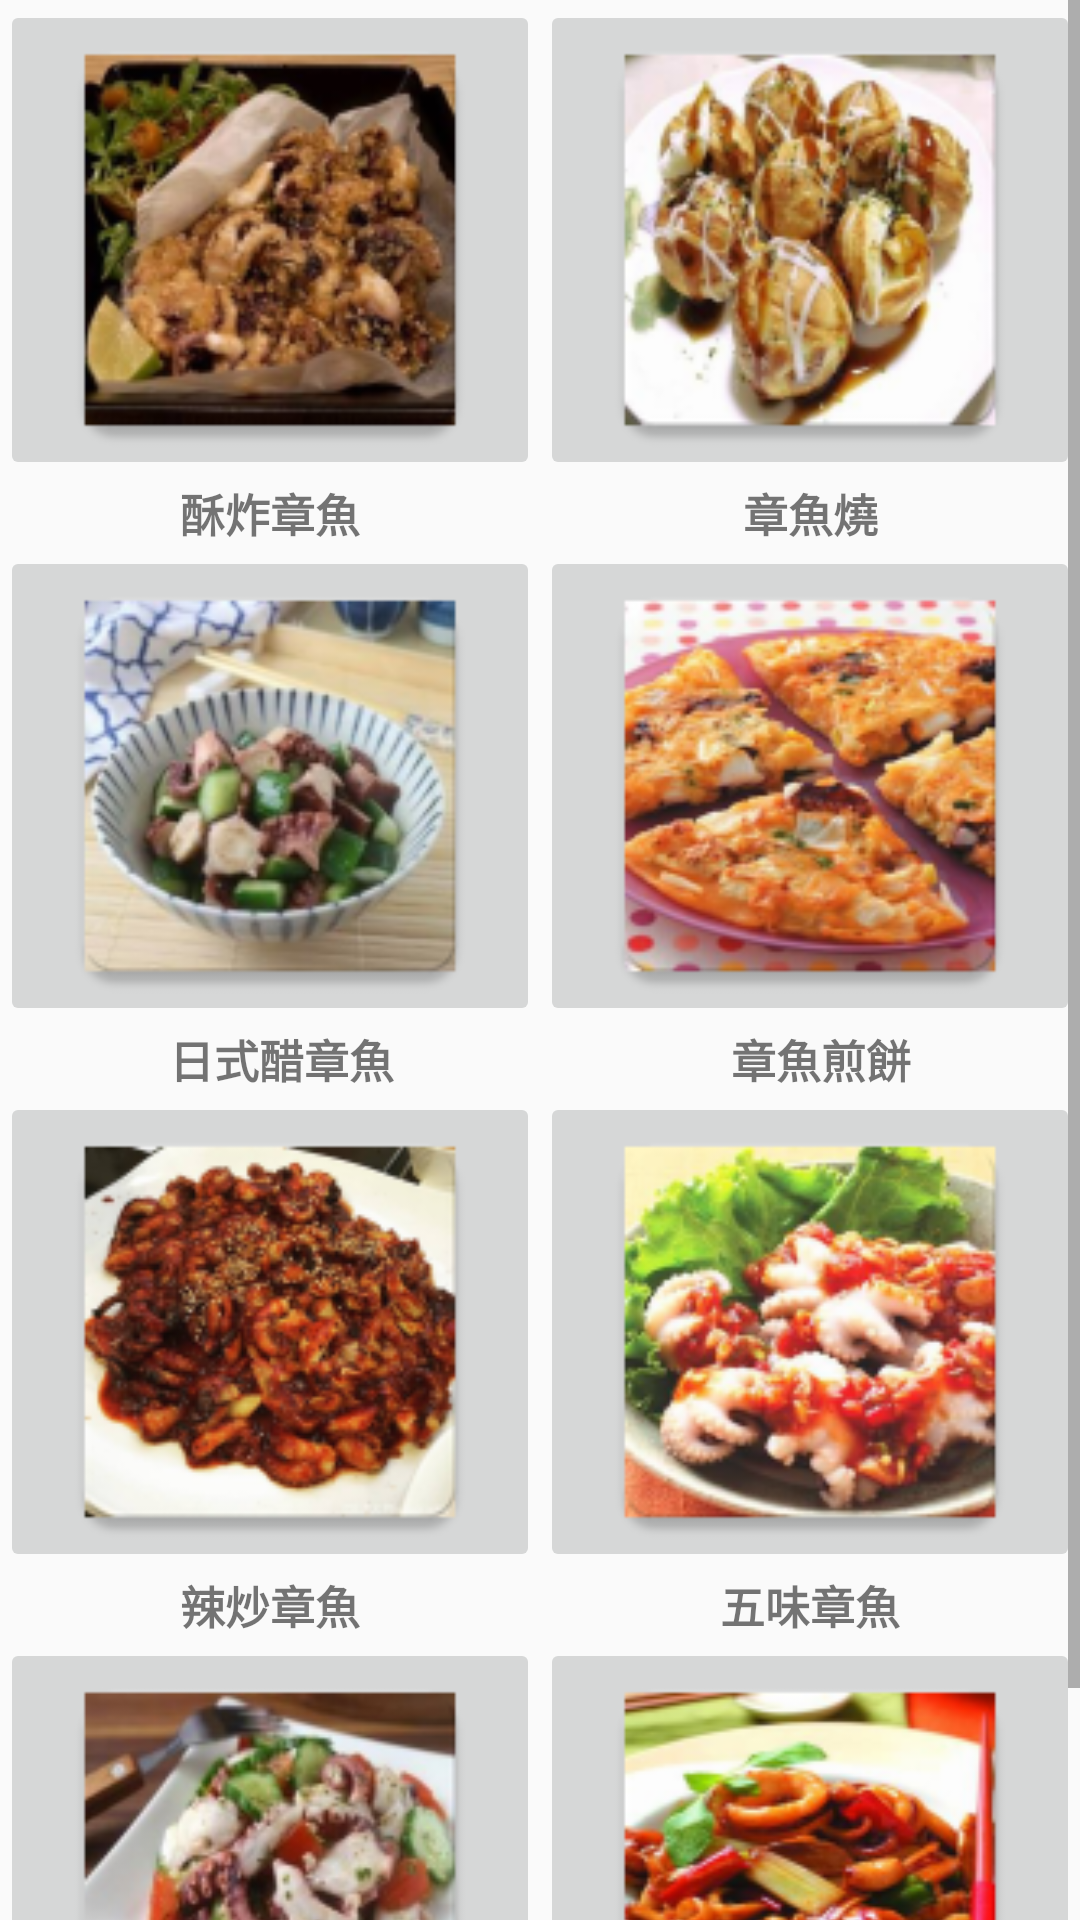

Here is an Android app screen rendered from its layout file. Give the layout XML and the strings, colors and styles it references.
<!-- AndroidManifest.xml: application theme Theme.AppCompat.Light.NoActionBar -->
<!-- res/layout/activity_main.xml -->
<?xml version="1.0" encoding="utf-8"?>

<android.support.constraint.ConstraintLayout xmlns:android="http://schemas.android.com/apk/res/android"
    xmlns:app="http://schemas.android.com/apk/res-auto"
    xmlns:tools="http://schemas.android.com/tools"
    android:layout_width="match_parent"
    android:layout_height="match_parent"
    tools:context=".MainActivity"
    tools:layout_editor_absoluteY="81dp">

    <ScrollView
        android:id="@+id/scrollView2"
        android:layout_width="match_parent"
        android:layout_height="match_parent"
        >


        <LinearLayout
            android:layout_width="match_parent"
            android:layout_height="wrap_content"
            android:orientation="vertical">

            <LinearLayout
                android:layout_width="match_parent"
                android:layout_height="match_parent"
                android:layout_weight="1"
                android:orientation="horizontal">

                <ImageButton
                    android:id="@+id/imageButton20"
                    android:layout_width="160dp"
                    android:layout_height="160dp"
                    android:layout_weight="1"
                    android:scaleType="centerCrop"
                    app:srcCompat="@mipmap/octopus7" />

                <ImageButton
                    android:id="@+id/imageButton19"
                    android:layout_width="160dp"
                    android:layout_height="160dp"
                    android:layout_weight="1"
                    android:scaleType="centerCrop"
                    app:srcCompat="@mipmap/octopus6" />
            </LinearLayout>

            <LinearLayout
                android:layout_width="match_parent"
                android:layout_height="match_parent"
                android:layout_weight="1"
                android:orientation="vertical">

                <LinearLayout
                    android:layout_width="match_parent"
                    android:layout_height="match_parent"
                    android:orientation="horizontal">

                    <TextView
                        android:id="@+id/textView14"
                        android:layout_width="match_parent"
                        android:layout_height="wrap_content"
                        android:gravity="center"
                        android:layout_weight="1"
                        android:textSize="15dp"
                        android:textStyle="bold"
                        android:text="酥炸章魚" />

                    <TextView
                        android:id="@+id/textView13"
                        android:layout_width="match_parent"
                        android:layout_height="wrap_content"
                        android:gravity="center"
                        android:layout_weight="1"
                        android:textSize="15dp"
                        android:textStyle="bold"
                        android:text="章魚燒" />
                </LinearLayout>
            </LinearLayout>

            <LinearLayout
                android:layout_width="match_parent"
                android:layout_height="match_parent"
                android:layout_weight="1"
                android:orientation="horizontal"
                tools:layout_editor_absoluteX="8dp"
                tools:layout_editor_absoluteY="380dp">

                <ImageButton
                    android:id="@+id/imageButton18"
                    android:layout_width="160dp"
                    android:layout_height="160dp"
                    android:layout_weight="1"
                    android:scaleType="centerCrop"
                    app:srcCompat="@mipmap/octopus5" />

                <ImageButton
                    android:id="@+id/imageButton17"
                    android:layout_width="160dp"
                    android:layout_height="160dp"
                    android:layout_weight="1"
                    android:scaleType="centerCrop"
                    app:srcCompat="@mipmap/octopus4" />
            </LinearLayout>

            <LinearLayout
                android:layout_width="match_parent"
                android:layout_height="match_parent"
                android:orientation="vertical">

                <LinearLayout
                    android:layout_width="match_parent"
                    android:layout_height="match_parent"
                    android:orientation="horizontal">

                    <TextView
                        android:id="@+id/textView12"
                        android:layout_width="wrap_content"
                        android:layout_height="wrap_content"
                        android:layout_weight="1"
                        android:gravity="center"
                        android:textSize="15dp"
                        android:textStyle="bold"
                        android:text="日式醋章魚" />

                    <TextView
                        android:id="@+id/textView11"
                        android:layout_width="wrap_content"
                        android:layout_height="wrap_content"
                        android:layout_weight="1"
                        android:gravity="center"
                        android:textSize="15dp"
                        android:textStyle="bold"
                        android:text="章魚煎餅" />
                </LinearLayout>
            </LinearLayout>

            <LinearLayout
                android:layout_width="match_parent"
                android:layout_height="match_parent"
                android:orientation="horizontal">

                <ImageButton
                    android:id="@+id/imageButton12"
                    android:layout_width="160dp"
                    android:layout_height="160dp"
                    android:layout_weight="1"
                    android:scaleType="centerCrop"
                    app:srcCompat="@mipmap/octopus"
                    tools:layout_editor_absoluteX="12dp"
                    tools:layout_editor_absoluteY="78dp" />

                <ImageButton
                    android:id="@+id/imageButton13"
                    android:layout_width="160dp"
                    android:layout_height="160dp"
                    android:layout_weight="1"
                    android:scaleType="centerCrop"
                    app:srcCompat="@mipmap/octopus1" />
            </LinearLayout>

            <LinearLayout
                android:layout_width="match_parent"
                android:layout_height="match_parent"
                android:orientation="vertical"
                tools:layout_editor_absoluteX="0dp"
                tools:layout_editor_absoluteY="88dp">

                <LinearLayout
                    android:layout_width="match_parent"
                    android:layout_height="match_parent"
                    android:orientation="horizontal">

                    <TextView
                        android:id="@+id/textView10"
                        android:layout_width="wrap_content"
                        android:layout_height="wrap_content"
                        android:layout_weight="1"
                        android:gravity="center"
                        android:textStyle="bold"
                        android:textSize="15dp"
                        android:text="辣炒章魚" />

                    <TextView
                        android:id="@+id/textView9"
                        android:layout_width="wrap_content"
                        android:layout_height="wrap_content"
                        android:layout_weight="1"
                        android:gravity="center"
                        android:textStyle="bold"
                        android:textSize="15dp"
                        android:text="五味章魚"/>
                </LinearLayout>
            </LinearLayout>

            <LinearLayout
                android:layout_width="match_parent"
                android:layout_height="match_parent"
                android:orientation="horizontal">

                <ImageButton
                    android:id="@+id/imageButton16"
                    android:layout_width="160dp"
                    android:layout_height="160dp"
                    android:layout_weight="1"
                    android:scaleType="centerCrop"
                    app:srcCompat="@mipmap/octopus3" />

                <ImageButton
                    android:id="@+id/imageButton15"
                    android:layout_width="160dp"
                    android:layout_height="160dp"
                    android:layout_weight="1"
                    android:scaleType="centerCrop"
                    app:srcCompat="@mipmap/octopus2" />

            </LinearLayout>

            <LinearLayout
                android:layout_width="match_parent"
                android:layout_height="match_parent"
                android:orientation="vertical"
                tools:layout_editor_absoluteX="26dp"
                tools:layout_editor_absoluteY="16dp">

                <LinearLayout
                    android:layout_width="match_parent"
                    android:layout_height="match_parent"
                    android:layout_weight="1"
                    android:orientation="horizontal">

                    <TextView
                        android:id="@+id/textView7"
                        android:layout_width="match_parent"
                        android:layout_height="wrap_content"
                        android:layout_weight="1"
                        android:gravity="center"
                        android:text="義式涼拌章魚"
                        android:textSize="15dp"
                        android:textStyle="bold" />

                    <TextView
                        android:id="@+id/textView6"
                        android:layout_width="match_parent"
                        android:layout_height="wrap_content"
                        android:layout_weight="1"
                        android:gravity="center"
                        android:text="三杯章魚"
                        android:textSize="15dp"
                        android:textStyle="bold" />
                </LinearLayout>

            </LinearLayout>

        </LinearLayout>
    </ScrollView>


</android.support.constraint.ConstraintLayout>
<!-- resources referenced by this layout -->
<resources>
  <!-- mipmap octopus: png bitmap (mipmap-hdpi, 10456 bytes) -->
  <!-- mipmap octopus1: png bitmap (mipmap-hdpi, 11173 bytes) -->
  <!-- mipmap octopus2: png bitmap (mipmap-hdpi, 10427 bytes) -->
  <!-- mipmap octopus3: png bitmap (mipmap-hdpi, 11085 bytes) -->
  <!-- mipmap octopus4: png bitmap (mipmap-hdpi, 11391 bytes) -->
  <!-- mipmap octopus5: png bitmap (mipmap-hdpi, 11040 bytes) -->
  <!-- mipmap octopus6: png bitmap (mipmap-hdpi, 10159 bytes) -->
  <!-- mipmap octopus7: png bitmap (mipmap-hdpi, 10796 bytes) -->
</resources>
